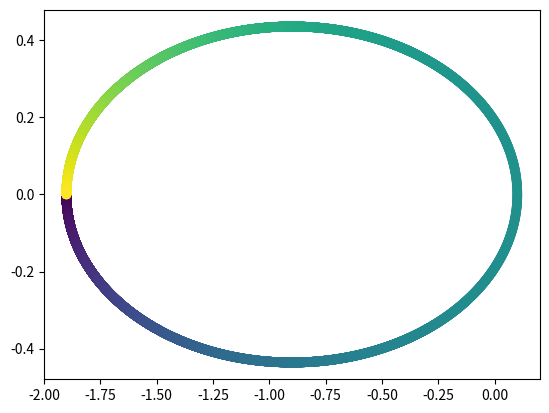

The matplotlib source for this figure:
import numpy as np
import matplotlib.pyplot as plt

def get_eccentric_anomaly(m, ecc):
    """
    m - mean anomaly (numpy array) - has to be in (-np.pi, np.pi) range
    ecc - eccentricity (float)
    """
    lim = 1.e-8  # We're using Halley's method which gives cubic convergence,
    # hence any next correction would be around floating point precision.
    if ecc == 0.:
        return m
    if ecc > 0.8:  # This limit was found by trial and error.
        e = np.pi * np.sign(m)
    else:
        e = m
    e = e + ecc * np.sin(e)

    n = len(m)
    mask = np.ones(n, dtype=bool)
    while np.sum(mask) > 0:
        e_ = e[mask]
        f_bis = ecc * np.sin(e_)  # This is second derivative of the function.
        f = e_ - m[mask] - f_bis
        f_prime = 1. - ecc * np.cos(e_)
        corr = np.zeros(n)
        corr[mask] = 2 * f * f_prime / (2 * f_prime**2 - f * f_bis)
        e -= corr
        mask = (np.abs(corr) > lim)
    return e

def get_x_y(m, ecc):
    """
    results are normalized to semi-major axis
    """
    m[m > np.pi] -= 2 * np.pi
    E = get_eccentric_anomaly(m, ecc)
    x = np.cos(E) - ecc
    y = np.sin(E) * (1. - ecc**2)**0.5
    return (x, y)


if __name__ == '__main__':
    n_dat = 10000
    ecc = 0.9

    # m is mean anomaly
    m = 2. * np.pi * (np.arange(n_dat)/n_dat - 0.5)
    (x, y) = get_x_y(m, ecc)
    plt.scatter(x, y, c=m)
    plt.show()

